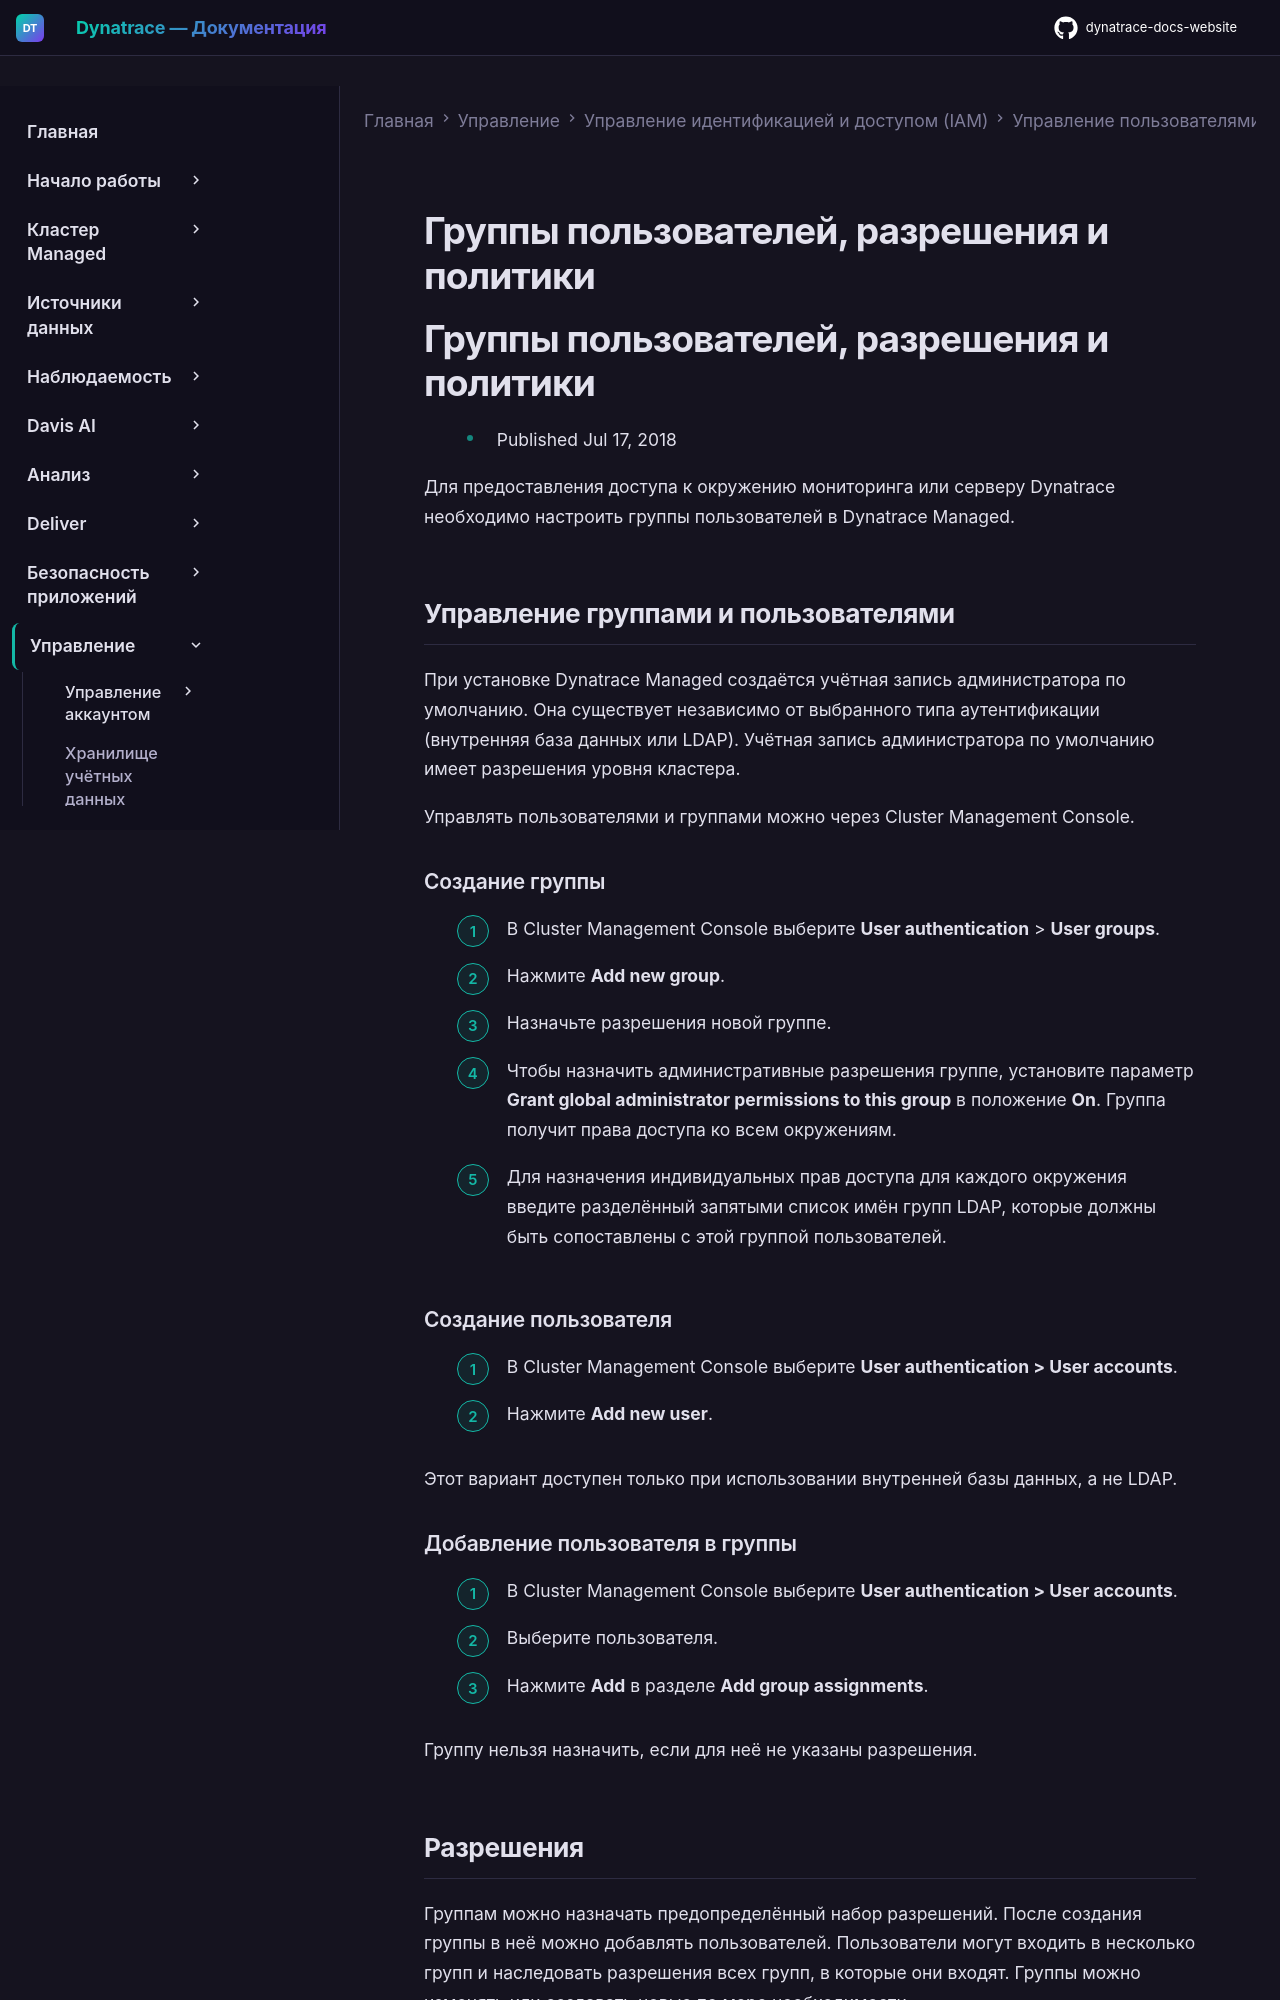

repository: Yerkebulan-Ardabayev/dynatrace-docs-website · page: managed-ru/manage/identity-access-management/user-and-group-management/user-groups-and-permissions/index.html · generator: mkdocs

---
title: Группы пользователей, разрешения и политики
source: https://docs.dynatrace.com/managed/manage/identity-access-management/user-and-group-management/user-groups-and-permissions
scraped: 2026-05-12T11:13:40.812357
---

# Группы пользователей, разрешения и политики

# Группы пользователей, разрешения и политики

* Published Jul 17, 2018

Для предоставления доступа к окружению мониторинга или серверу Dynatrace необходимо настроить группы пользователей в Dynatrace Managed.

## Управление группами и пользователями

При установке Dynatrace Managed создаётся учётная запись администратора по умолчанию. Она существует независимо от выбранного типа аутентификации (внутренняя база данных или LDAP). Учётная запись администратора по умолчанию имеет разрешения уровня кластера.

Управлять пользователями и группами можно через Cluster Management Console.

### Создание группы

1. В Cluster Management Console выберите **User authentication** > **User groups**.
2. Нажмите **Add new group**.
3. Назначьте разрешения новой группе.

   * Чтобы назначить административные разрешения группе, установите параметр **Grant global administrator permissions to this group** в положение **On**. Группа получит права доступа ко всем окружениям.
   * Для назначения индивидуальных прав доступа для каждого окружения введите разделённый запятыми список имён групп LDAP, которые должны быть сопоставлены с этой группой пользователей.

### Создание пользователя

1. В Cluster Management Console выберите **User authentication > User accounts**.
2. Нажмите **Add new user**.

   Этот вариант доступен только при использовании внутренней базы данных, а не LDAP.

### Добавление пользователя в группы

1. В Cluster Management Console выберите **User authentication > User accounts**.
2. Выберите пользователя.
3. Нажмите **Add** в разделе **Add group assignments**.

   Группу нельзя назначить, если для неё не указаны разрешения.

## Разрешения

Группам можно назначать предопределённый набор разрешений. После создания группы в неё можно добавлять пользователей. Пользователи могут входить в несколько групп и наследовать разрешения всех групп, в которые они входят. Группы можно изменять или создавать новые по мере необходимости.

### Разрешения кластера

Пользователи, назначенные в группы с этим разрешением, автоматически получают права администратора для всех окружений. Они имеют доступ к Cluster Management Console и могут управлять окружениями мониторинга и сервером Dynatrace. Такие пользователи также могут:

* Добавлять новые узлы сервера Dynatrace
* Обновлять сервер Dynatrace
* Управлять пользователями и группами пользователей Dynatrace Managed
* Устанавливать Dynatrace OneAgent в любое окружение мониторинга
* Настраивать параметры мониторинга для любого окружения
